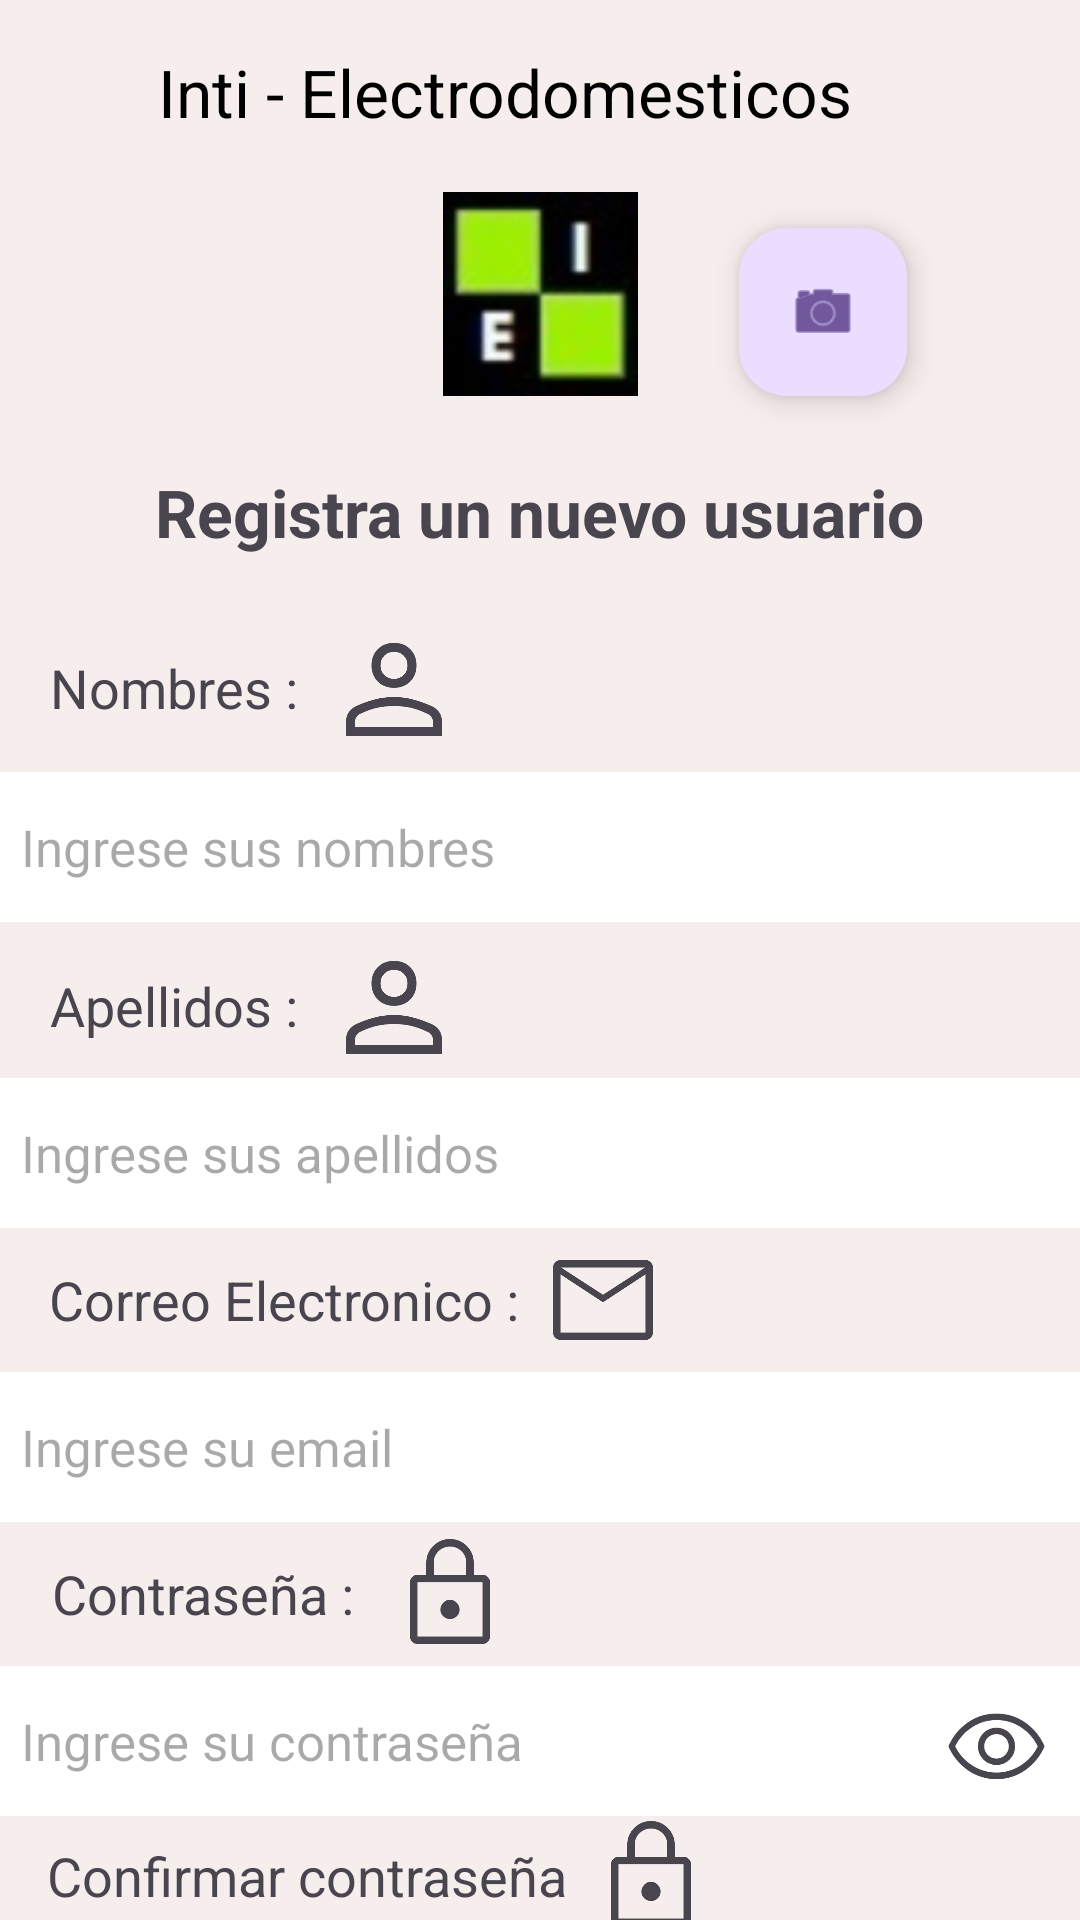

Write the Android layout XML for this screen, with the resource values it uses.
<!-- AndroidManifest.xml: application theme Theme.ProyectoIntiElectrodomesticos -->
<!-- res/layout/activity_registro_usuario.xml -->
<?xml version="1.0" encoding="utf-8"?>
<androidx.constraintlayout.widget.ConstraintLayout xmlns:android="http://schemas.android.com/apk/res/android"
    xmlns:app="http://schemas.android.com/apk/res-auto"
    xmlns:tools="http://schemas.android.com/tools"
    android:layout_width="match_parent"
    android:layout_height="match_parent"
    tools:context=".RegistroUsuario"
    android:background="@color/white">


    <TextView
        android:id="@+id/textVievInti"
        android:layout_width="248dp"
        android:layout_height="32dp"
        android:layout_marginTop="16dp"
        android:text="@string/titulo_logo"
        android:textColor="@color/titulo_logo"
        android:textSize="22sp"
        app:layout_constraintEnd_toEndOf="parent"
        app:layout_constraintHorizontal_bias="0.471"
        app:layout_constraintStart_toStartOf="parent"
        app:layout_constraintTop_toTopOf="parent" />

    <ImageView
        android:id="@+id/imageView"
        android:layout_width="85dp"
        android:layout_height="68dp"
        android:layout_marginTop="64dp"
        android:src="@drawable/ic_logo"
        app:layout_constraintEnd_toEndOf="parent"
        app:layout_constraintHorizontal_bias="0.501"
        app:layout_constraintStart_toStartOf="parent"
        app:layout_constraintTop_toTopOf="parent" />

    <TextView
        android:id="@+id/textViewTituloRegistro"
        android:layout_width="wrap_content"
        android:layout_height="wrap_content"
        android:layout_marginTop="24dp"
        android:text="@string/registrar_usuario"
        android:textSize="22sp"
        android:textStyle="bold"
        app:layout_constraintEnd_toEndOf="parent"
        app:layout_constraintStart_toStartOf="parent"
        app:layout_constraintTop_toBottomOf="@+id/floatbtncamara" />

    <TextView
        android:id="@+id/viewNombre"
        android:layout_width="wrap_content"
        android:layout_height="wrap_content"
        android:layout_marginTop="20dp"
        android:drawablePadding="8dp"
        android:gravity="center_vertical"
        android:text="@string/nombre"
        android:textSize="18sp"
        app:drawableRightCompat="@drawable/ic_user_reg"
        app:layout_constraintEnd_toEndOf="parent"
        app:layout_constraintHorizontal_bias="0.075"
        app:layout_constraintStart_toStartOf="parent"
        app:layout_constraintTop_toBottomOf="@+id/textViewTituloRegistro" />

    <EditText
        android:id="@+id/txtApellido"
        android:layout_width="370dp"
        android:layout_height="50dp"
        android:background="@color/blanco"
        android:ems="10"
        android:hint="@string/apellido_input"
        android:inputType="textPersonName"
        android:lineSpacingExtra="8sp"
        android:paddingLeft="10dp"
        android:textAllCaps="true"
        android:textColor="@color/black"
        android:textSize="17sp"
        app:layout_constraintEnd_toEndOf="parent"
        app:layout_constraintHorizontal_bias="0.338"
        app:layout_constraintStart_toStartOf="parent"
        app:layout_constraintTop_toBottomOf="@+id/viewApellido" />

    <TextView
        android:id="@+id/viewApellido"
        android:layout_width="wrap_content"
        android:layout_height="wrap_content"
        android:layout_marginTop="4dp"
        android:drawablePadding="8dp"
        android:gravity="center_vertical"
        android:text="@string/apellido"
        android:textSize="18sp"
        app:drawableRightCompat="@drawable/ic_user_reg"
        app:layout_constraintEnd_toEndOf="parent"
        app:layout_constraintHorizontal_bias="0.076"
        app:layout_constraintStart_toStartOf="parent"
        app:layout_constraintTop_toBottomOf="@+id/txtNombre" />

    <EditText
        android:id="@+id/txtNombre"
        android:layout_width="370dp"
        android:layout_height="50dp"
        android:layout_marginTop="4dp"
        android:background="@color/blanco"
        android:ems="10"
        android:hint="@string/nombre_input"
        android:inputType="textPersonName"
        android:lineSpacingExtra="8sp"
        android:paddingLeft="10dp"
        android:textAllCaps="true"
        android:textColor="@color/black"
        android:textSize="17sp"
        app:layout_constraintEnd_toEndOf="parent"
        app:layout_constraintHorizontal_bias="0.338"
        app:layout_constraintStart_toStartOf="parent"
        app:layout_constraintTop_toBottomOf="@+id/viewNombre" />

    <TextView
        android:id="@+id/viewCorreoReg"
        android:layout_width="wrap_content"
        android:layout_height="wrap_content"
        android:layout_marginTop="4dp"
        android:drawablePadding="8dp"
        android:gravity="center_vertical"
        android:text="@string/correo"
        android:textSize="18sp"
        app:drawableRightCompat="@drawable/ic_email"
        app:layout_constraintEnd_toEndOf="parent"
        app:layout_constraintHorizontal_bias="0.105"
        app:layout_constraintStart_toStartOf="parent"
        app:layout_constraintTop_toBottomOf="@+id/txtApellido" />

    <EditText
        android:id="@+id/txtEmailRegistro"
        android:layout_width="370dp"
        android:layout_height="50dp"
        android:layout_marginTop="4dp"
        android:background="@color/blanco"
        android:ems="10"
        android:hint="@string/correo_input"
        android:inputType="textEmailAddress"
        android:lineSpacingExtra="8sp"
        android:paddingLeft="10dp"
        android:textAllCaps="true"
        android:textColor="@color/black"
        android:textSize="17sp"
        app:layout_constraintEnd_toEndOf="parent"
        app:layout_constraintHorizontal_bias="0.352"
        app:layout_constraintStart_toStartOf="parent"
        app:layout_constraintTop_toBottomOf="@+id/viewCorreoReg" />

    <TextView
        android:id="@+id/viewPassword2"
        android:layout_width="wrap_content"
        android:layout_height="wrap_content"
        android:layout_marginTop="4dp"
        android:drawablePadding="12dp"
        android:gravity="center_vertical"
        android:text="@string/clave"
        android:textSize="18sp"
        app:drawableRightCompat="@drawable/ic_password"
        app:layout_constraintEnd_toEndOf="parent"
        app:layout_constraintHorizontal_bias="0.084"
        app:layout_constraintStart_toStartOf="parent"
        app:layout_constraintTop_toBottomOf="@+id/txtEmailRegistro" />

    <EditText
        android:id="@+id/txtConfirmarContraseña"
        android:layout_width="370dp"
        android:layout_height="50dp"
        android:background="@color/blanco"
        android:ems="10"
        android:hint="@string/clave_input"
        android:inputType="textPassword"
        android:lineSpacingExtra="8sp"
        android:paddingLeft="10dp"
        android:textAllCaps="true"
        android:textColor="@color/black"
        android:textSize="17sp"
        app:layout_constraintEnd_toEndOf="parent"
        app:layout_constraintHorizontal_bias="0.39"
        app:layout_constraintStart_toStartOf="parent"
        app:layout_constraintTop_toBottomOf="@+id/viewPasswordConfirmar" />

    <TextView
        android:id="@+id/viewPasswordConfirmar"
        android:layout_width="wrap_content"
        android:layout_height="wrap_content"
        android:drawablePadding="8dp"
        android:gravity="center_vertical"
        android:text="@string/confirmar"
        android:textSize="18sp"
        app:drawableRightCompat="@drawable/ic_password"
        app:layout_constraintEnd_toEndOf="parent"
        app:layout_constraintHorizontal_bias="0.114"
        app:layout_constraintStart_toStartOf="parent"
        app:layout_constraintTop_toBottomOf="@+id/txtContraseñaRegistro" />

    <EditText
        android:id="@+id/txtContraseñaRegistro"
        android:layout_width="370dp"
        android:layout_height="50dp"
        android:layout_marginTop="4dp"
        android:background="@color/blanco"
        android:ems="10"
        android:hint="@string/clave_input"
        android:inputType="textPassword"
        android:lineSpacingExtra="8sp"
        android:paddingLeft="10dp"
        android:textAllCaps="true"
        android:textColor="@color/black"
        android:textSize="17sp"
        app:layout_constraintEnd_toEndOf="parent"
        app:layout_constraintHorizontal_bias="0.352"
        app:layout_constraintStart_toStartOf="parent"
        app:layout_constraintTop_toBottomOf="@+id/viewPassword2" />

    <ImageView
        android:id="@+id/imageViewContraseña2"
        android:layout_width="35dp"
        android:layout_height="37dp"
        android:layout_marginTop="9dp"
        android:src="@drawable/ic_view"
        app:layout_constraintEnd_toEndOf="@+id/txtConfirmarContraseña"
        app:layout_constraintHorizontal_bias="0.949"
        app:layout_constraintStart_toStartOf="@+id/txtConfirmarContraseña"
        app:layout_constraintTop_toTopOf="@+id/txtConfirmarContraseña" />

    <ImageView
        android:id="@+id/imageViewContraseña1"
        android:layout_width="35dp"
        android:layout_height="37dp"
        android:layout_marginTop="9dp"
        android:src="@drawable/ic_view"
        app:layout_constraintEnd_toEndOf="@+id/txtContraseñaRegistro"
        app:layout_constraintHorizontal_bias="0.949"
        app:layout_constraintStart_toStartOf="@+id/txtContraseñaRegistro"
        app:layout_constraintTop_toTopOf="@+id/txtContraseñaRegistro" />

    <Button
        android:id="@+id/btnRegistrarReg"
        android:layout_width="150dp"
        android:layout_height="50dp"
        android:layout_marginStart="44dp"
        android:layout_marginTop="24dp"
        android:background="@color/amarillo"
        android:text="@string/registrar"
        android:textColor="@color/black"
        android:textSize="18sp"
        app:layout_constraintEnd_toStartOf="@+id/btnCancelarReg"
        app:layout_constraintHorizontal_bias="0.018"
        app:layout_constraintStart_toStartOf="parent"
        app:layout_constraintTop_toBottomOf="@+id/txtConfirmarContraseña" />

    <Button
        android:id="@+id/btnCancelarReg"
        android:layout_width="150dp"
        android:layout_height="50dp"
        android:layout_marginTop="24dp"
        android:layout_marginEnd="44dp"
        android:background="@color/amarillo"
        android:text="@string/cancelar"
        android:textColor="@color/black"
        android:textSize="18sp"
        app:layout_constraintEnd_toEndOf="parent"
        app:layout_constraintTop_toBottomOf="@+id/txtConfirmarContraseña" />

    <com.google.android.material.floatingactionbutton.FloatingActionButton
        android:id="@+id/floatbtncamara"
        android:layout_width="wrap_content"
        android:layout_height="wrap_content"
        android:layout_marginTop="28dp"
        android:clickable="true"
        app:layout_constraintEnd_toEndOf="parent"
        app:layout_constraintHorizontal_bias="0.292"
        app:layout_constraintStart_toEndOf="@+id/imageView"
        app:layout_constraintTop_toBottomOf="@+id/textVievInti"
        app:srcCompat="@android:drawable/ic_menu_camera" />


</androidx.constraintlayout.widget.ConstraintLayout>
<!-- resources referenced by this layout -->
<resources>
  <color name="amarillo">#F6DE0E</color>
  <color name="black">#FF000000</color>
  <color name="blanco">#fff</color>
  <color name="titulo_logo">#000000</color>
  <color name="white">#F6EDED</color>
  <!-- drawable ic_email (drawable) -->
  <vector xmlns:android="http://schemas.android.com/apk/res/android"
      android:width="40dp"
      android:height="40dp"
      android:viewportWidth="960"
      android:viewportHeight="960"
      android:tint="?attr/colorControlNormal">
      <path
          android:fillColor="@android:color/white"
          android:pathData="M140,800Q116,800 98,782Q80,764 80,740L80,220Q80,196 98,178Q116,160 140,160L820,160Q844,160 862,178Q880,196 880,220L880,740Q880,764 862,782Q844,800 820,800L140,800ZM480,498L140,275L140,740Q140,740 140,740Q140,740 140,740L820,740Q820,740 820,740Q820,740 820,740L820,275L480,498ZM480,438L816,220L145,220L480,438ZM140,275L140,220L140,220L140,275L140,740Q140,740 140,740Q140,740 140,740L140,740Q140,740 140,740Q140,740 140,740L140,275Z"/>
  </vector>
  <!-- drawable ic_view (drawable) -->
  <vector xmlns:android="http://schemas.android.com/apk/res/android"
      android:width="48dp"
      android:height="48dp"
      android:viewportWidth="960"
      android:viewportHeight="960"
      android:tint="?attr/colorControlNormal">
      <path
          android:fillColor="@android:color/white"
          android:pathData="M480.12,630Q551,630 600.5,580.38Q650,530.77 650,459.88Q650,389 600.38,339.5Q550.77,290 479.88,290Q409,290 359.5,339.62Q310,389.23 310,460.12Q310,531 359.62,580.5Q409.23,630 480.12,630ZM479.77,572Q433,572 400.5,539.27Q368,506.53 368,459.77Q368,413 400.73,380.5Q433.47,348 480.23,348Q527,348 559.5,380.73Q592,413.47 592,460.23Q592,507 559.27,539.5Q526.53,572 479.77,572ZM480,760Q334,760 216,677Q98,594 40,460Q98,326 216,243Q334,160 480,160Q626,160 744,243Q862,326 920,460Q862,594 744,677Q626,760 480,760ZM480,460Q480,460 480,460Q480,460 480,460Q480,460 480,460Q480,460 480,460Q480,460 480,460Q480,460 480,460Q480,460 480,460Q480,460 480,460ZM479.83,700Q601,700 702.5,634.5Q804,569 857,460Q804,351 702.67,285.5Q601.34,220 480.17,220Q359,220 257.5,285.5Q156,351 102,460Q156,569 257.33,634.5Q358.66,700 479.83,700Z"/>
  </vector>
  <string name="apellido">Apellidos :</string>
  <string name="apellido_input">Ingrese sus apellidos</string>
  <string name="cancelar">Cancelar</string>
  <string name="clave">Contraseña :</string>
  <string name="clave_input">Ingrese su contraseña</string>
  <string name="confirmar">Confirmar contraseña</string>
  <string name="correo">Correo Electronico :</string>
  <string name="correo_input">Ingrese su email</string>
  <string name="nombre">Nombres :</string>
  <string name="nombre_input">Ingrese sus nombres</string>
  <string name="registrar">Registrar</string>
  <string name="registrar_usuario">Registra un nuevo usuario</string>
  <string name="titulo_logo">Inti - Electrodomesticos</string>
  <style name="Theme.ProyectoIntiElectrodomesticos" parent="Base.Theme.ProyectoIntiElectrodomesticos" />
  <style name="Base.Theme.ProyectoIntiElectrodomesticos" parent="Theme.Material3.DayNight.NoActionBar">
          
          
          <item name="colorPrimary">@color/amarillo</item>
  
          <item name="colorSecondary">@color/white</item>
  
      </style>
</resources>
